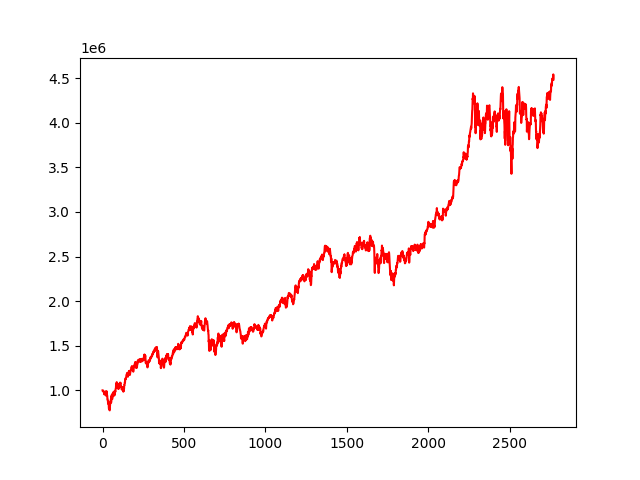

Values plotted in this chart, from the file beside it:
, 0
0, 1000000
1, 999627
2, 1000346
3, 996266
4, 994598
5, 991056
6, 985483
7, 986126
8, 976796
9, 975630
10, 978091
11, 954991
12, 970180
13, 962065
14, 957409
15, 958096
16, 965084
17, 986416
18, 963690
19, 954382
20, 943768
21, 955300
22, 943904
23, 964470
24, 991404
25, 990107
26, 942422
27, 951205
28, 946400
29, 934013
30, 897874
31, 898199
32, 891153
33, 879860
34, 849803
35, 878316
36, 860810
37, 848938
38, 837308
39, 795382
40, 795434
41, 818083
42, 784727
43, 781190
44, 775043
45, 827571
46, 828045
47, 858451
48, 861311
49, 856143
50, 881319
51, 896074
52, 881647
53, 864708
54, 932394
55, 916397
56, 926714
57, 950363
58, 934814
59, 899943
... 2,710 more rows
